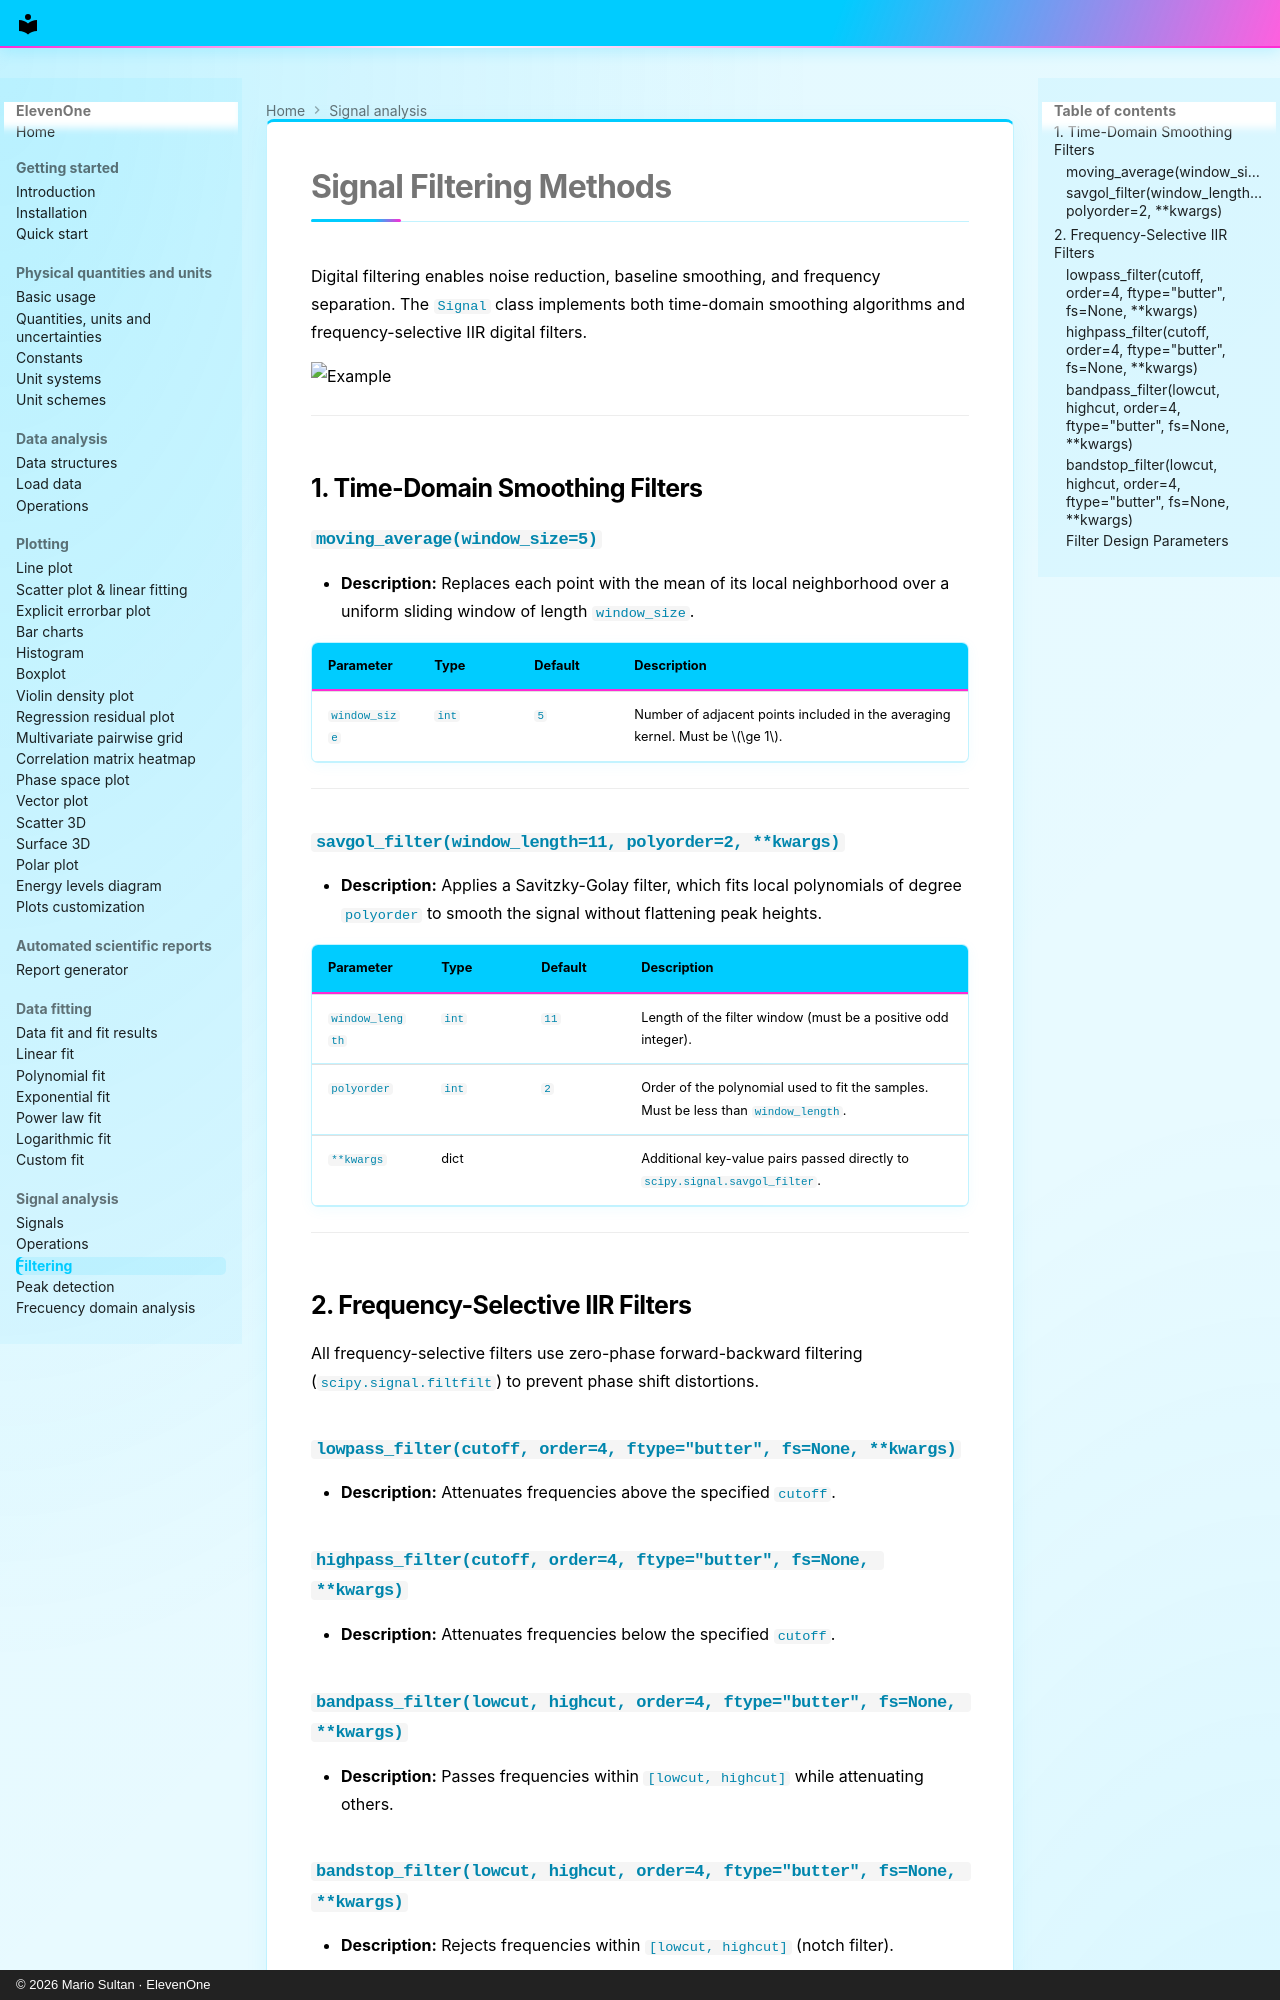

repository: MarioSultan/ElevenOne · page: signal/filtering/index.html · generator: mkdocs · copyright: © 2026 Mario Sultan · ElevenOne

# Signal Filtering Methods

Digital filtering enables noise reduction, baseline smoothing, and frequency separation. The `Signal` class implements both time-domain smoothing algorithms and frequency-selective IIR digital filters.

![Example](https://raw.githubusercontent.com/MarioSultan/ElevenOne/main/imgs/filter.png)

---

## 1. Time-Domain Smoothing Filters

### `moving_average(window_size=5)`
* **Description:** Replaces each point with the mean of its local neighborhood over a uniform sliding window of length `window_size`.

| Parameter | Type | Default | Description |
| :--- | :--- | :--- | :--- |
| `window_size` | `int` | `5` | Number of adjacent points included in the averaging kernel. Must be $\ge 1$. |

---

### `savgol_filter(window_length=11, polyorder=2, **kwargs)`
* **Description:** Applies a Savitzky-Golay filter, which fits local polynomials of degree `polyorder` to smooth the signal without flattening peak heights.

| Parameter | Type | Default | Description |
| :--- | :--- | :--- | :--- |
| `window_length` | `int` | `11` | Length of the filter window (must be a positive odd integer). |
| `polyorder` | `int` | `2` | Order of the polynomial used to fit the samples. Must be less than `window_length`. |
| `**kwargs` | dict | | Additional key-value pairs passed directly to `scipy.signal.savgol_filter`. |

---

## 2. Frequency-Selective IIR Filters

All frequency-selective filters use zero-phase forward-backward filtering (`scipy.signal.filtfilt`) to prevent phase shift distortions.

### `lowpass_filter(cutoff, order=4, ftype="butter", fs=None, **kwargs)`
* **Description:** Attenuates frequencies above the specified `cutoff`.

### `highpass_filter(cutoff, order=4, ftype="butter", fs=None, **kwargs)`
* **Description:** Attenuates frequencies below the specified `cutoff`.

### `bandpass_filter(lowcut, highcut, order=4, ftype="butter", fs=None, **kwargs)`
* **Description:** Passes frequencies within `[lowcut, highcut]` while attenuating others.
